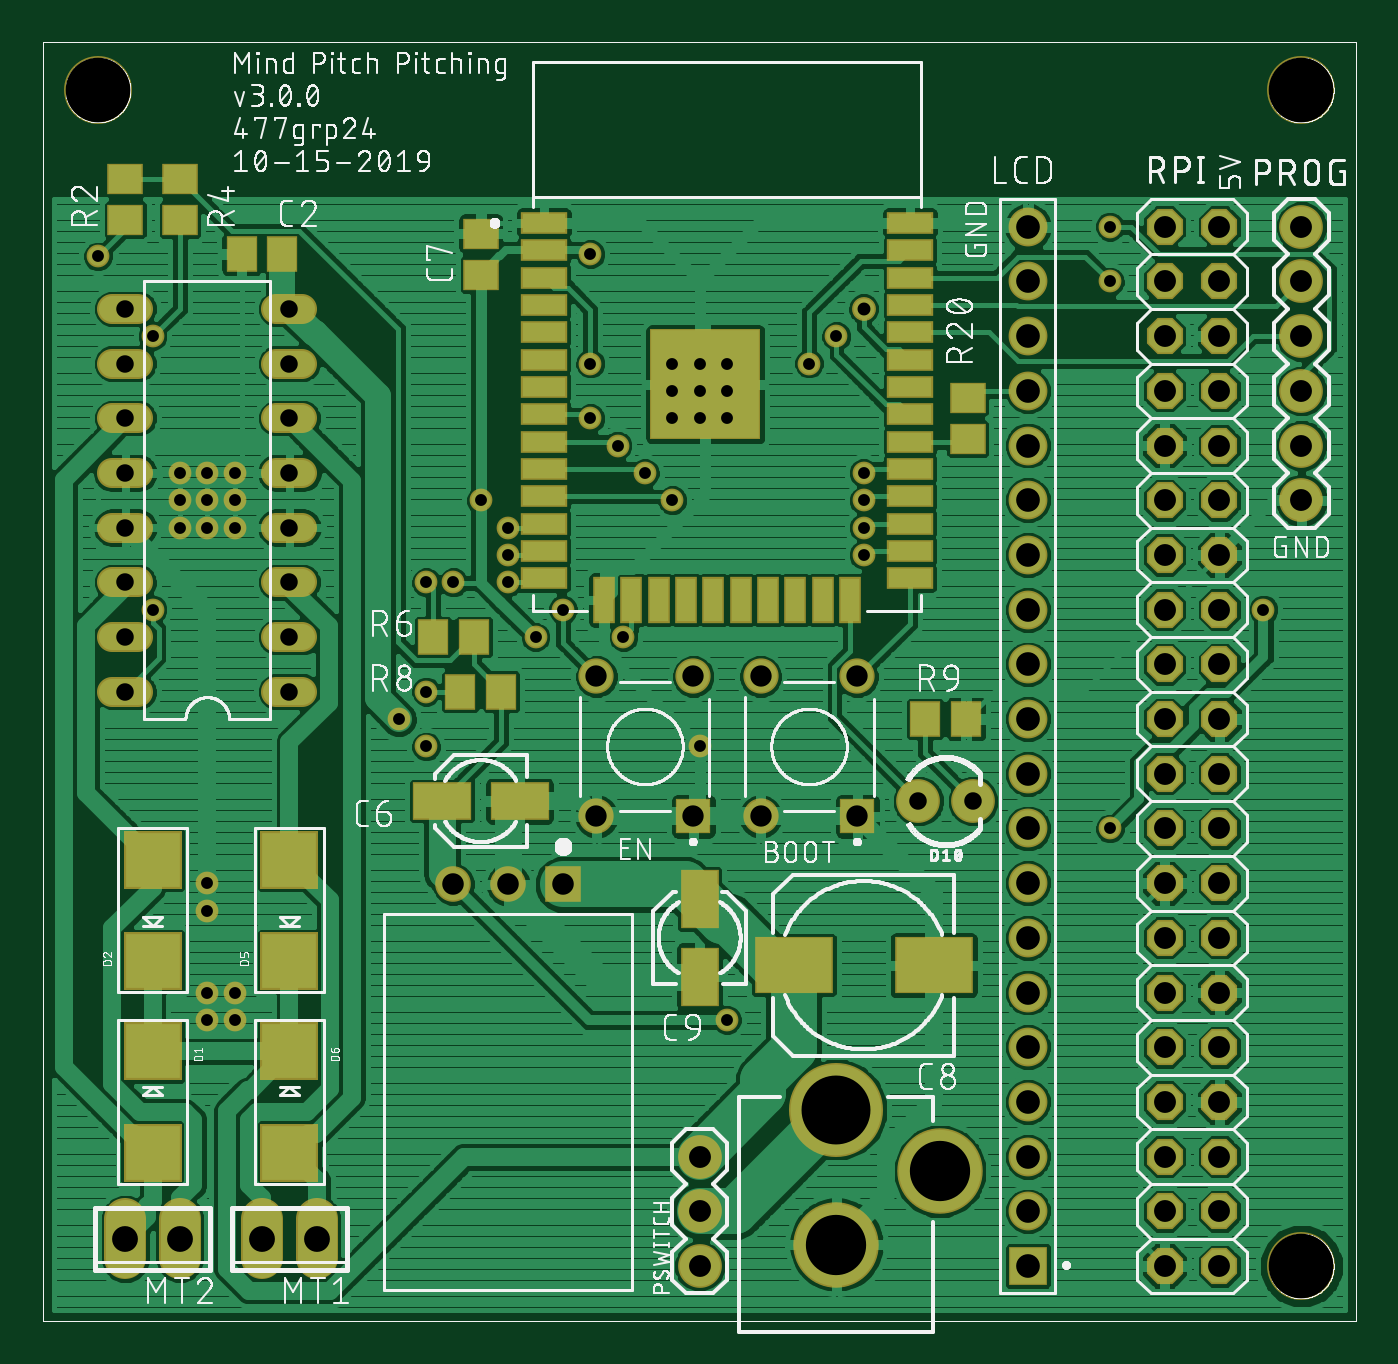
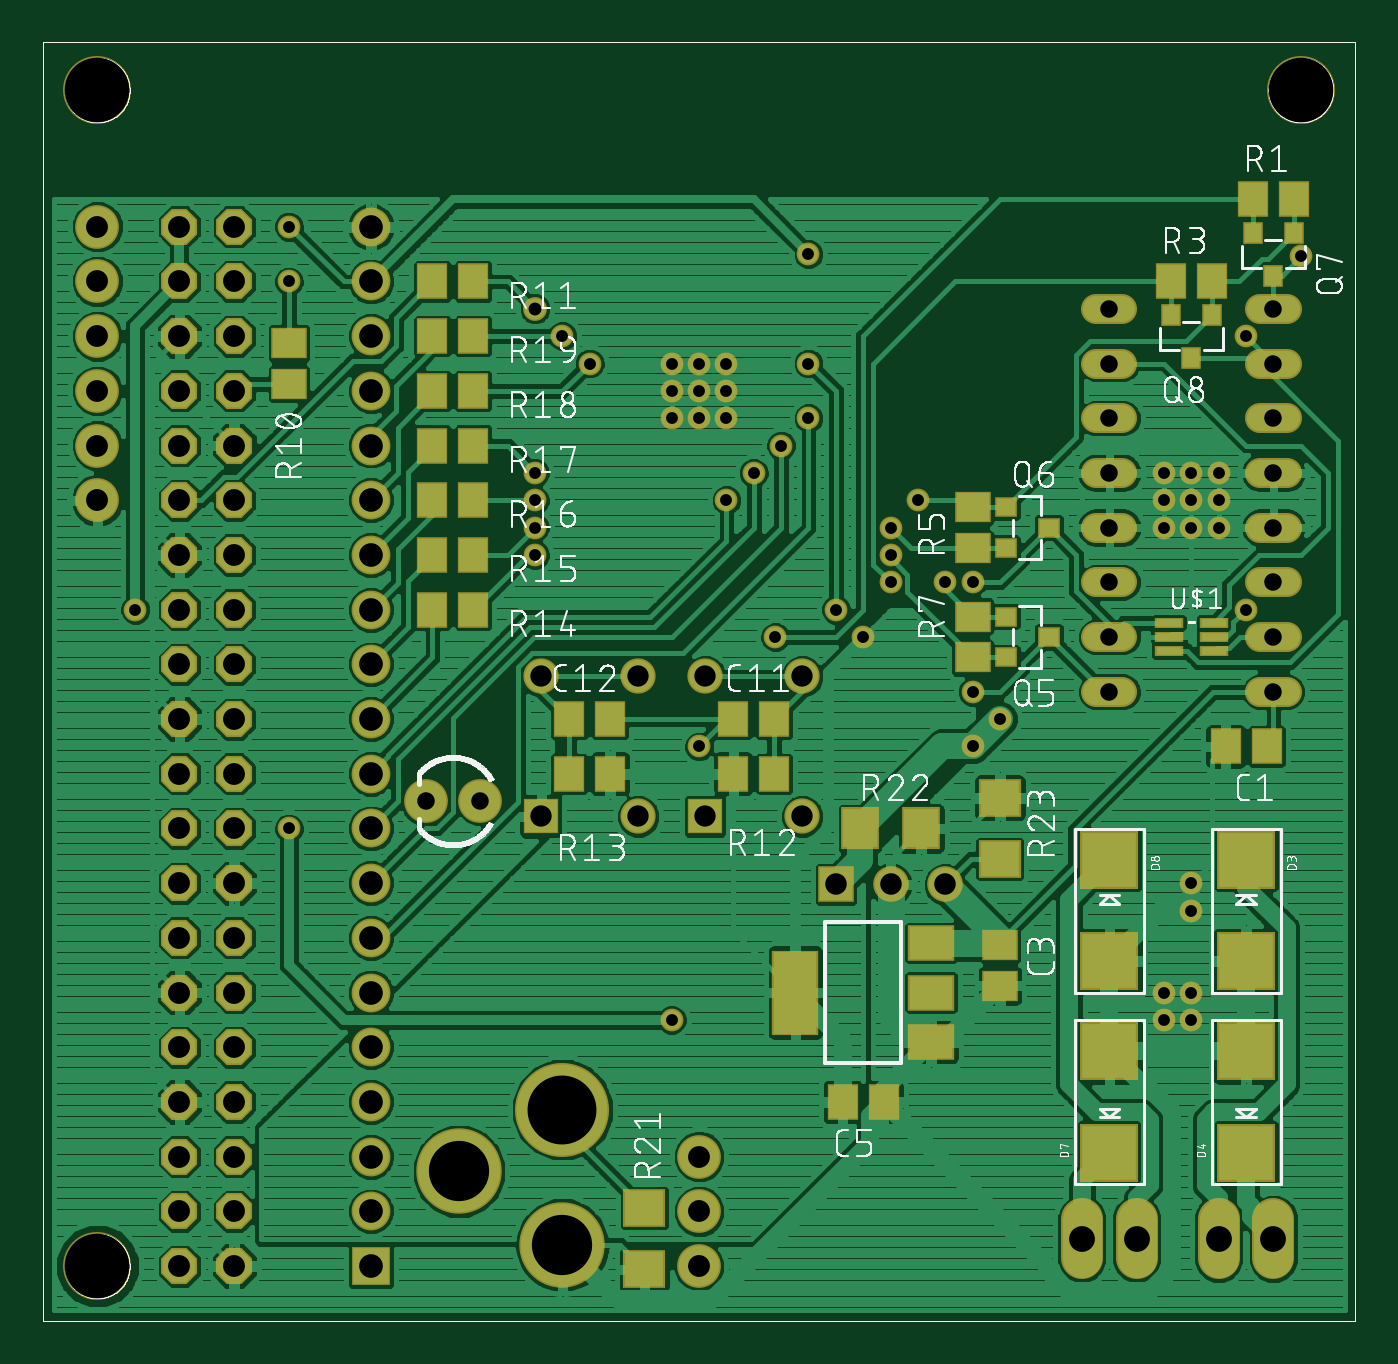
Circuit board: 8 layer files. Board 60.9 x 59.4 mm.
- bottom_copper: pitching_v3.gbl (186619 bytes)
- bottom_silk: pitching_v3.gbo (152107 bytes)
- bottom_mask: pitching_v3.gbs (21673 bytes)
- outline: pitching_v3.gko (15532 bytes)
- top_copper: pitching_v3.gtl (177205 bytes)
- top_silk: pitching_v3.gto (209949 bytes)
- top_mask: pitching_v3.gts (21537 bytes)
- drill: pitching_v3.xln (2245 bytes)

=== bottom_copper: pitching_v3.gbl (186619 bytes, source omitted) ===
=== bottom_silk: pitching_v3.gbo (152107 bytes, source omitted) ===
=== bottom_mask: pitching_v3.gbs (21673 bytes, source omitted) ===
=== outline: pitching_v3.gko (15532 bytes, source omitted) ===
=== top_copper: pitching_v3.gtl (177205 bytes, source omitted) ===
=== top_silk: pitching_v3.gto (209949 bytes, source omitted) ===
=== top_mask: pitching_v3.gts (21537 bytes, source omitted) ===
=== drill: pitching_v3.xln ===
%
M48
M72
T01C0.0217
T02C0.0236
T03C0.0320
T04C0.0390
T05C0.0394
T06C0.0400
T07C0.0433
T08C0.0472
T09C0.1102
T10C0.1181
T11C0.1260
%
T01
X3150Y7500
X3150Y8000
X3650Y8000
X3650Y7500
X3150Y9500
X3150Y10000
X6650Y13000
X7150Y12500
X7150Y13500
X7150Y15500
X7650Y15500
X8650Y15500
X8650Y16000
X8650Y16500
X8150Y17000
X9650Y15000
X9150Y14500
X10758Y14500
X12150Y12500
X15150Y16000
X15150Y16500
X15150Y17000
X15150Y17500
X14150Y19500
X14650Y20000
X12650Y19500
X12650Y19000
X12650Y18500
X12150Y18500
X12150Y19000
X12150Y19500
X11650Y19500
X11650Y19000
X11650Y18500
X11150Y17500
X10650Y18000
X10150Y18500
X10150Y19500
X10150Y21500
X11650Y17000
X3650Y17000
X3650Y16500
X3150Y16500
X3150Y17000
X3150Y17500
X2650Y17500
X2650Y17000
X2650Y16500
X3650Y17500
X2150Y15000
X2150Y20000
X1150Y21458
X12650Y7500
X19650Y11000
X22458Y15000
X19650Y21000
X19650Y22000
T02
X15150Y20500
T03
X16150Y11500
X17150Y11500
X4650Y13500
X4650Y14500
X4650Y15500
X4650Y16500
X4650Y17500
X4650Y18500
X4650Y19500
X4650Y20500
X1650Y20500
X1650Y19500
X1650Y18500
X1650Y17500
X1650Y16500
X1650Y15500
X1650Y14500
X1650Y13500
T04
X10264Y13780
X12036Y13780
X13264Y13780
X15036Y13780
X15036Y11220
X13264Y11220
X12036Y11220
X10264Y11220
T05
X9650Y9976
X8650Y9976
X7650Y9976
T06
X12150Y5000
X12150Y4000
X12150Y3000
X20650Y3000
X20650Y4000
X20650Y5000
X20650Y6000
X20650Y7000
X20650Y8000
X20650Y9000
X20650Y10000
X20650Y11000
X20650Y12000
X20650Y13000
X20650Y14000
X20650Y15000
X20650Y16000
X20650Y17000
X20650Y18000
X20650Y19000
X20650Y20000
X20650Y21000
X20650Y22000
X21650Y22000
X21650Y21000
X21650Y20000
X21650Y19000
X21650Y18000
X21650Y17000
X21650Y16000
X21650Y15000
X21650Y14000
X21650Y13000
X21650Y12000
X21650Y11000
X21650Y10000
X21650Y9000
X21650Y8000
X21650Y7000
X21650Y6000
X21650Y5000
X21650Y4000
X21650Y3000
X23150Y17000
X23150Y18000
X23150Y19000
X23150Y20000
X23150Y21000
X23150Y22000
T07
X18150Y22000
X18150Y21000
X18150Y20000
X18150Y19000
X18150Y18000
X18150Y17000
X18150Y16000
X18150Y15000
X18150Y14000
X18150Y13000
X18150Y12000
X18150Y11000
X18150Y10000
X18150Y9000
X18150Y8000
X18150Y7000
X18150Y6000
X18150Y5000
X18150Y4000
X18150Y3000
T08
X1650Y3500
X2650Y3500
X4150Y3500
X5150Y3500
T09
X14650Y3394
X16540Y4732
T10
X23150Y3000
X23150Y24500
X1150Y24500
T11
X14650Y5854
M30

